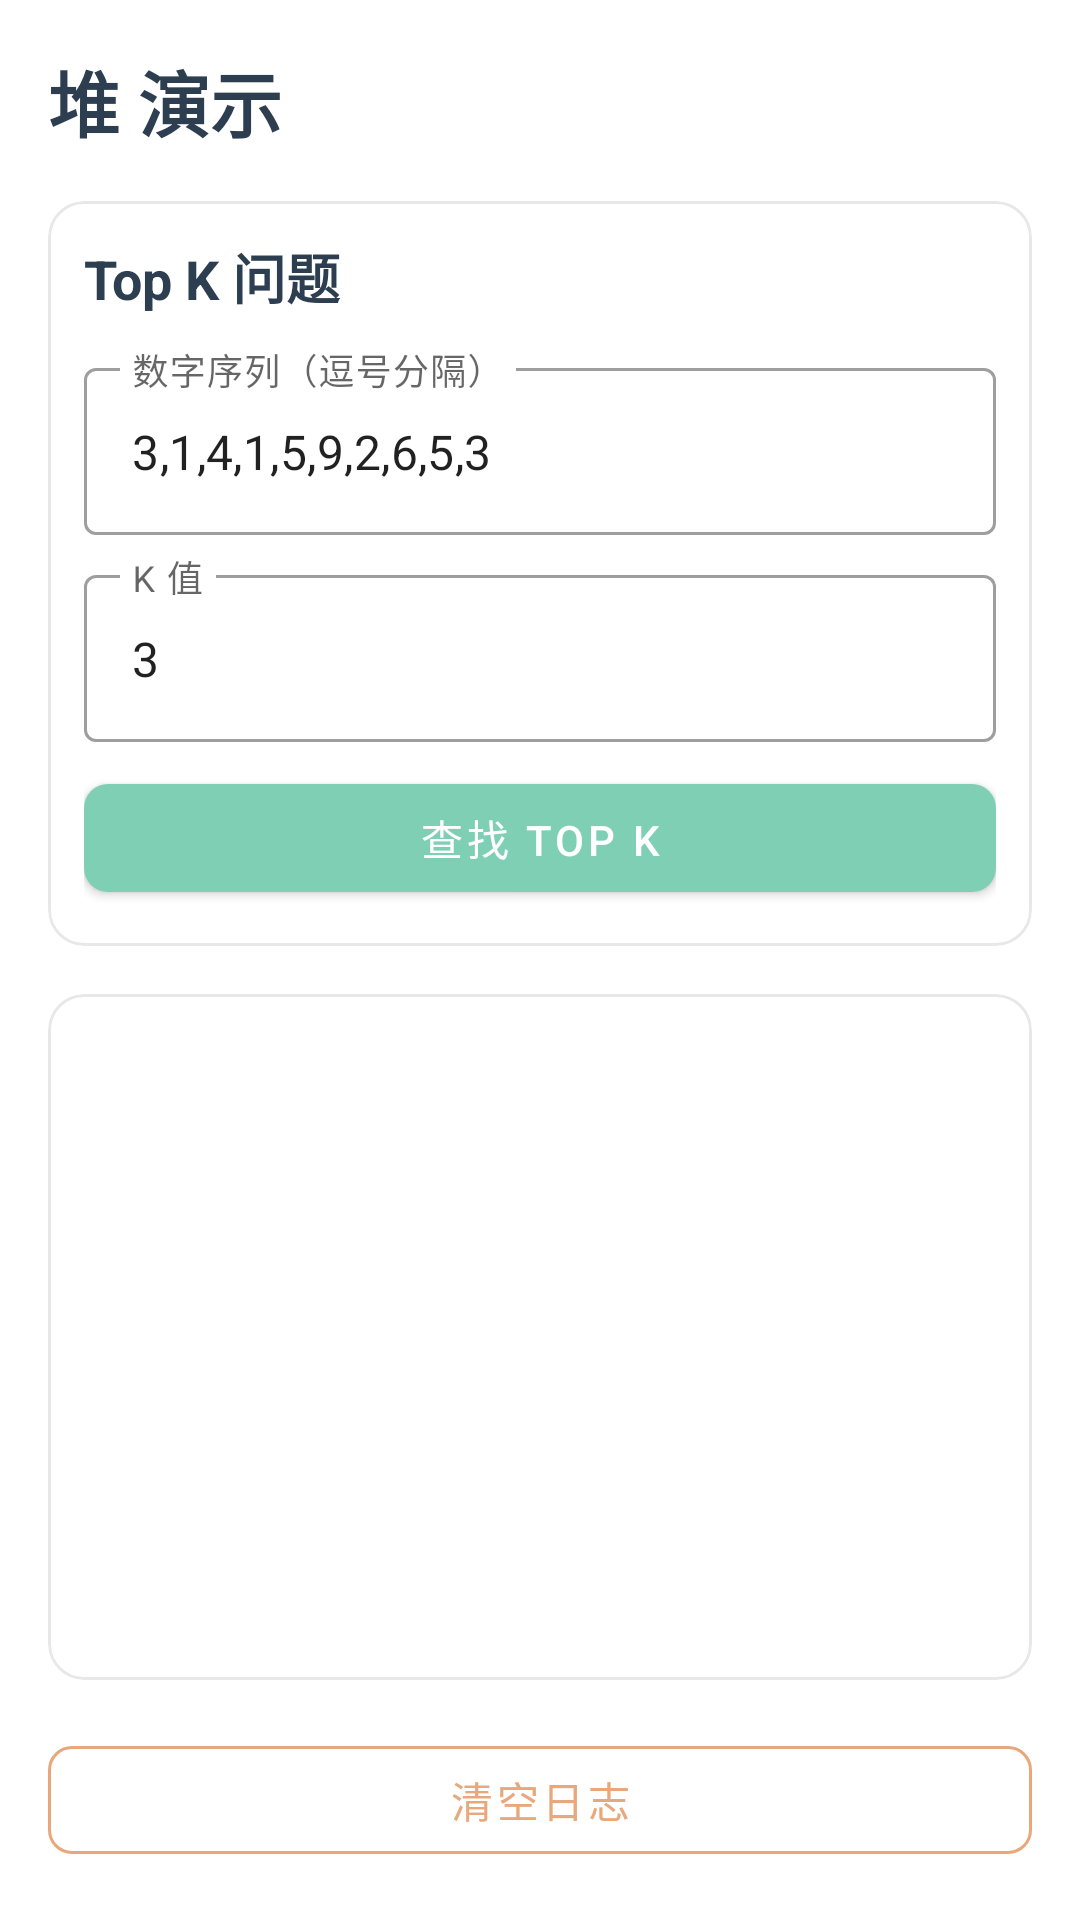

Android layout source for this screen:
<!-- AndroidManifest.xml: application theme Theme.AndroidComponentDemo -->
<!-- res/layout/fragment_heap.xml -->
<?xml version="1.0" encoding="utf-8"?>
<LinearLayout xmlns:android="http://schemas.android.com/apk/res/android"
    xmlns:app="http://schemas.android.com/apk/res-auto"
    android:layout_width="match_parent"
    android:layout_height="match_parent"
    android:orientation="vertical"
    android:padding="16dp">

    <TextView
        android:layout_width="match_parent"
        android:layout_height="wrap_content"
        android:text="@string/heap_demo"
        android:textSize="24sp"
        android:textStyle="bold"
        android:textColor="@color/primary"
        android:layout_marginBottom="16dp"/>

    <com.google.android.material.card.MaterialCardView
        android:layout_width="match_parent"
        android:layout_height="wrap_content"
        style="@style/CardStyle"
        android:layout_marginBottom="16dp">

        <LinearLayout
            android:layout_width="match_parent"
            android:layout_height="wrap_content"
            android:orientation="vertical"
            android:padding="12dp">

            <TextView
                android:layout_width="match_parent"
                android:layout_height="wrap_content"
                android:text="@string/top_k_label"
                android:textSize="18sp"
                android:textStyle="bold"
                android:textColor="@color/primary"
                android:layout_marginBottom="12dp"/>

            <com.google.android.material.textfield.TextInputLayout
                android:layout_width="match_parent"
                android:layout_height="wrap_content"
                android:layout_marginBottom="8dp"
                android:hint="@string/hint_numbers"
                style="@style/Widget.MaterialComponents.TextInputLayout.OutlinedBox">

                <com.google.android.material.textfield.TextInputEditText
                    android:id="@+id/et_numbers"
                    android:layout_width="match_parent"
                    android:layout_height="wrap_content"
                    android:inputType="text"
                    android:text="@string/default_topk_numbers"/>
            </com.google.android.material.textfield.TextInputLayout>

            <com.google.android.material.textfield.TextInputLayout
                android:layout_width="match_parent"
                android:layout_height="wrap_content"
                android:layout_marginBottom="8dp"
                android:hint="@string/hint_k_value"
                style="@style/Widget.MaterialComponents.TextInputLayout.OutlinedBox">

                <com.google.android.material.textfield.TextInputEditText
                    android:id="@+id/et_k"
                    android:layout_width="match_parent"
                    android:layout_height="wrap_content"
                    android:inputType="number"
                    android:text="@string/default_k_3"/>
            </com.google.android.material.textfield.TextInputLayout>

            <com.google.android.material.button.MaterialButton
                android:id="@+id/btn_find_top_k"
                style="@style/PrimaryButton"
                android:layout_width="match_parent"
                android:layout_height="wrap_content"
                android:text="@string/btn_find_top_k"/>

        </LinearLayout>
    </com.google.android.material.card.MaterialCardView>

    <com.google.android.material.card.MaterialCardView
        android:layout_width="match_parent"
        android:layout_height="0dp"
        android:layout_weight="1"
        style="@style/CardStyle"
        android:layout_marginBottom="16dp">

        <ScrollView
            android:id="@+id/scroll_view"
            android:layout_width="match_parent"
            android:layout_height="match_parent"
            android:padding="12dp">

            <TextView
                android:id="@+id/tv_log"
                android:layout_width="match_parent"
                android:layout_height="wrap_content"
                android:textSize="13sp"
                android:textColor="@color/text_primary"
                android:fontFamily="monospace"
                android:lineSpacingMultiplier="1.3"/>
        </ScrollView>
    </com.google.android.material.card.MaterialCardView>

    <com.google.android.material.button.MaterialButton
        android:id="@+id/btn_clear_log"
        style="@style/AccentOutlineButton"
        android:layout_width="match_parent"
        android:layout_height="wrap_content"
        android:text="@string/btn_clear_log"/>

</LinearLayout>
<!-- resources referenced by this layout -->
<resources>
  <color name="primary">#2C3E50</color>
  <color name="text_primary">#333333</color>
  <string name="btn_clear_log">清空日志</string>
  <string name="btn_find_top_k">查找 Top K</string>
  <string name="default_k_3">3</string>
  <string name="default_topk_numbers">3,1,4,1,5,9,2,6,5,3</string>
  <string name="heap_demo">堆 演示</string>
  <string name="hint_k_value">K 值</string>
  <string name="hint_numbers">数字序列（逗号分隔）</string>
  <string name="top_k_label">Top K 问题</string>
  <style name="AccentOutlineButton" parent="Widget.MaterialComponents.Button.OutlinedButton">
          <item name="strokeColor">@color/accent</item>
          <item name="android:textColor">@color/accent</item>
          <item name="cornerRadius">8dp</item>
      </style>
  <style name="CardStyle" parent="Widget.MaterialComponents.CardView">
          <item name="cardCornerRadius">12dp</item>
          <item name="cardElevation">0dp</item>
          <item name="strokeWidth">1dp</item>
          <item name="strokeColor">@color/card_stroke</item>
          <item name="cardBackgroundColor">@color/card_background</item>
      </style>
  <style name="PrimaryButton" parent="Widget.MaterialComponents.Button">
          <item name="backgroundTint">@color/secondary</item>
          <item name="android:textColor">@color/white</item>
          <item name="cornerRadius">8dp</item>
      </style>
  <style name="Theme.AndroidComponentDemo" parent="Theme.MaterialComponents.DayNight.NoActionBar">
          
          <item name="colorPrimary">@color/primary</item>
          <item name="colorPrimaryVariant">@color/primary_dark</item>
          <item name="colorOnPrimary">@color/white</item>
          
          <item name="colorSecondary">@color/secondary</item>
          <item name="colorSecondaryVariant">@color/secondary_dark</item>
          <item name="colorOnSecondary">@color/white</item>
          
          <item name="android:windowBackground">@color/background</item>
          <item name="colorSurface">@color/surface</item>
          <item name="colorOnSurface">@color/text_primary</item>
          
          <item name="android:textColorPrimary">@color/text_primary</item>
          <item name="android:textColorSecondary">@color/text_secondary</item>
          <item name="android:textColorHint">@color/text_hint</item>
          
          <item name="colorAccent">@color/accent</item>
          
          <item name="android:statusBarColor">?attr/colorPrimaryVariant</item>
          
          <item name="android:navigationBarColor">@color/nav_background</item>
      </style>
  <color name="accent">#E8A87C</color>
  <color name="card_stroke">#E8E8E8</color>
  <color name="card_background">#FFFFFF</color>
  <color name="secondary">#7FCFB5</color>
  <color name="white">#FFFFFFFF</color>
  <color name="primary_dark">#1A252F</color>
  <color name="secondary_dark">#5AB89E</color>
  <color name="background">#FCFAF7</color>
  <color name="surface">#FFFFFF</color>
  <color name="text_secondary">#666666</color>
  <color name="text_hint">#999999</color>
  <color name="nav_background">#FFFFFF</color>
</resources>
